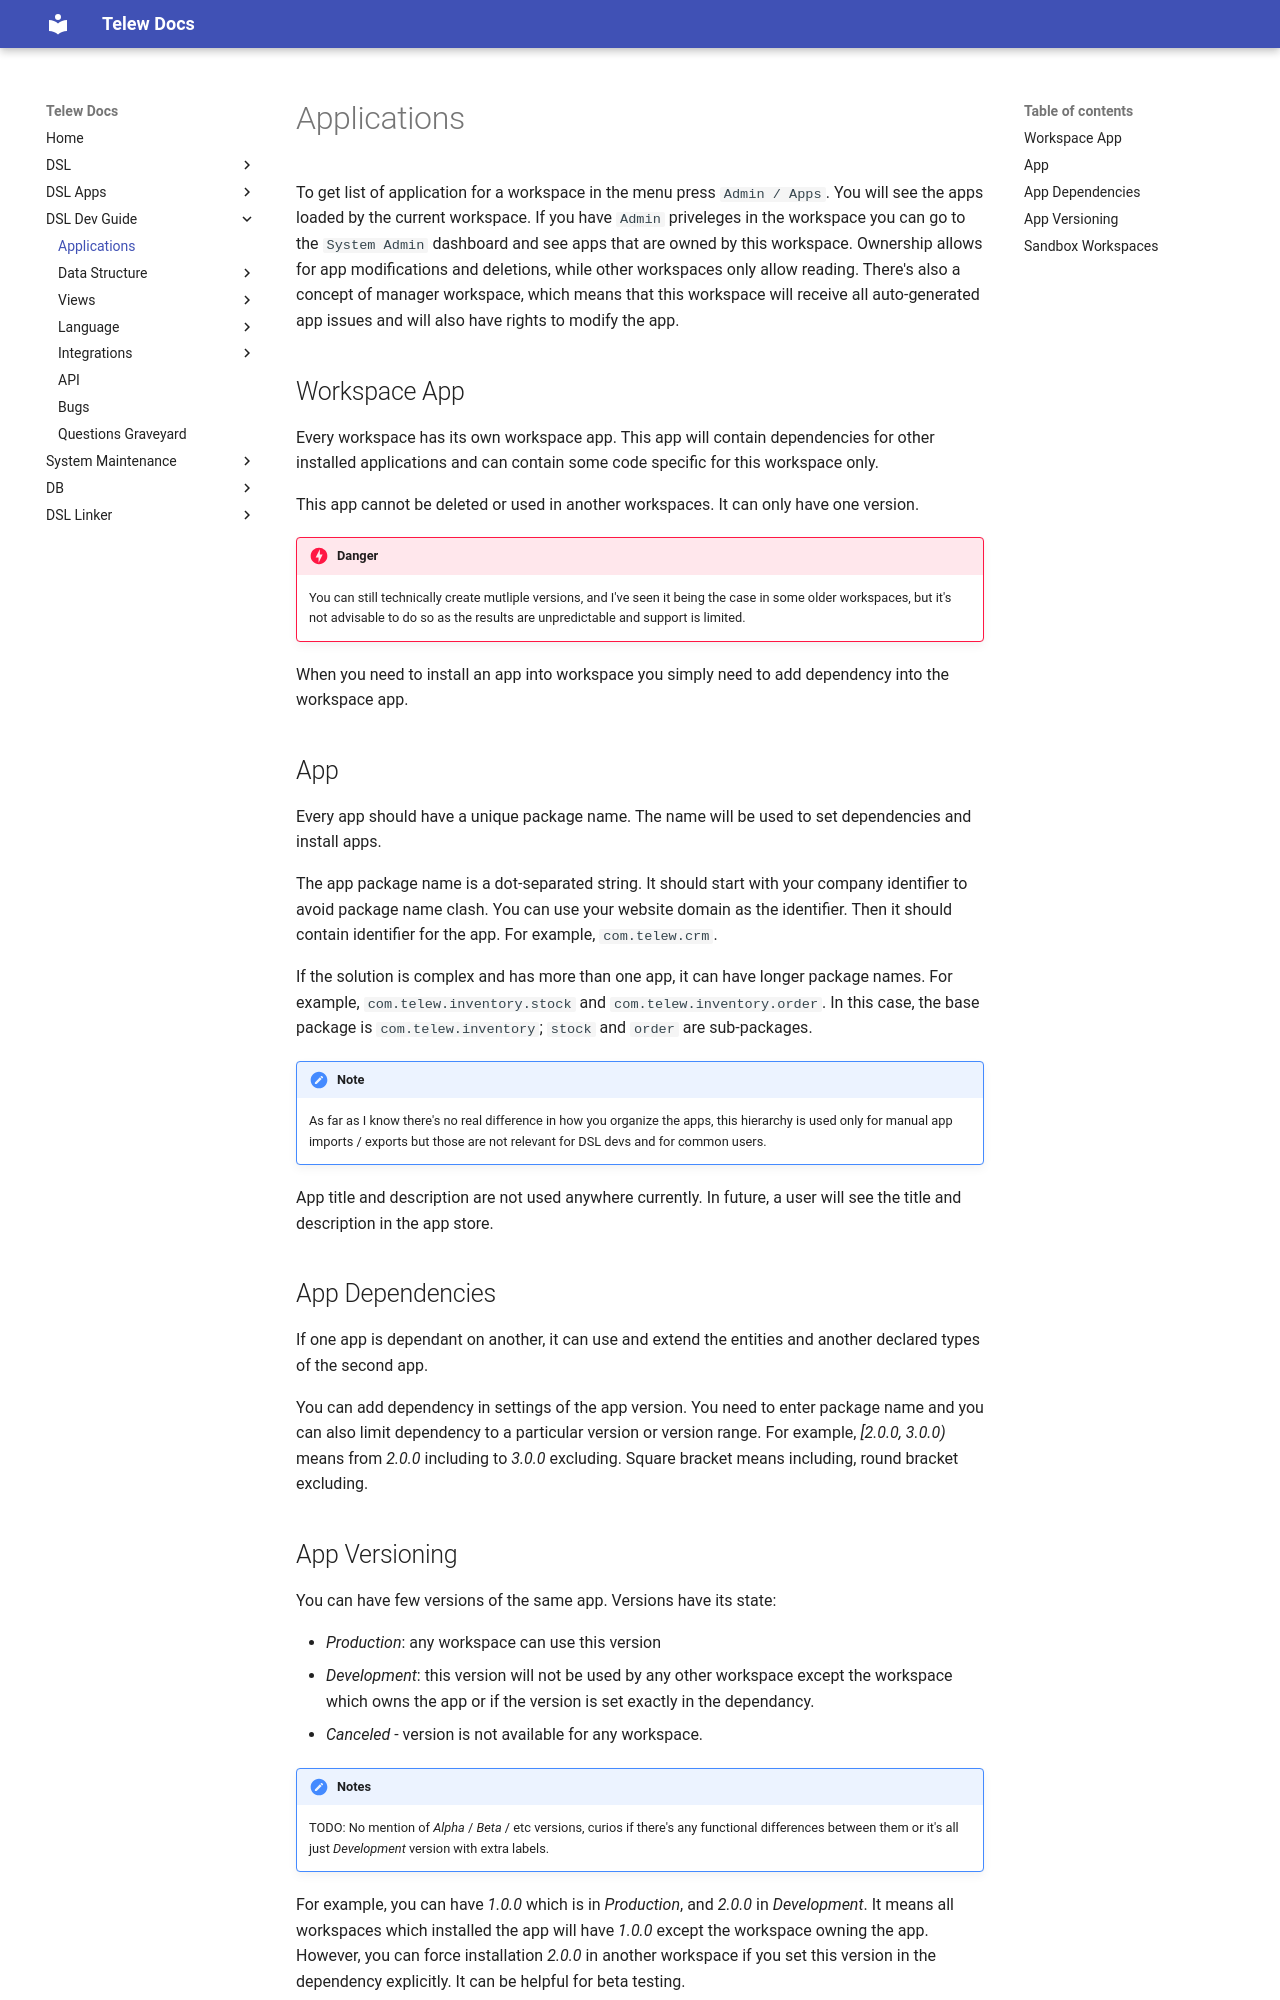

repository: Telew-Doc/docs · page: DSL-Dev-Guide/Applications/index.html · generator: mkdocs

# Applications

To get list of application for a workspace in the menu press `Admin / Apps`. 
You will see the apps loaded by the current workspace.
If you have `Admin` priveleges in the workspace you can go to the `System Admin` dashboard and see apps that are owned by this workspace. Ownership allows for app modifications and deletions, while other workspaces only allow reading. There's also a concept of manager workspace, which means that this workspace will receive all auto-generated app issues and will also have rights to modify the app.


## Workspace App

Every workspace has its own workspace app. This app will contain dependencies for other installed applications and can contain some code specific for this workspace only.

This app cannot be deleted or used in another workspaces. It can only have one version.

!!! danger
    You can still technically create mutliple versions, and I've seen it being the case in some older workspaces, but it's not advisable to do so as the results are unpredictable and support is limited.

When you need to install an app into workspace you simply need to add dependency into the workspace app.


## App

Every app should have a unique package name. The name will be used to set dependencies and install apps.

The app package name is a dot-separated string. It should start with your company identifier to avoid package name clash. You can use your website domain as the identifier. Then it should contain identifier for the app. For example, `com.telew.crm`.

If the solution is complex and has more than one app, it can have longer package names. For example, `com.telew.inventory.stock` and `com.telew.inventory.order`. In this case, the base package is `com.telew.inventory`; `stock` and `order` are sub-packages.

!!! note
    As far as I know there's no real difference in how you organize the apps, this hierarchy is used only for manual app imports / exports but those are not relevant for DSL devs and for common users.

App title and description are not used anywhere currently. In future, a user will see the title and description in the app store.


## App Dependencies

If one app is dependant on another, it can use and extend the entities and another declared types of the second app.

You can add dependency in settings of the app version. You need to enter package name and you can also limit dependency to a particular version or version range. For example, *[2.0.0, 3.0.0)* means from *2.0.0* including to *3.0.0* excluding. Square bracket means including, round bracket excluding.
